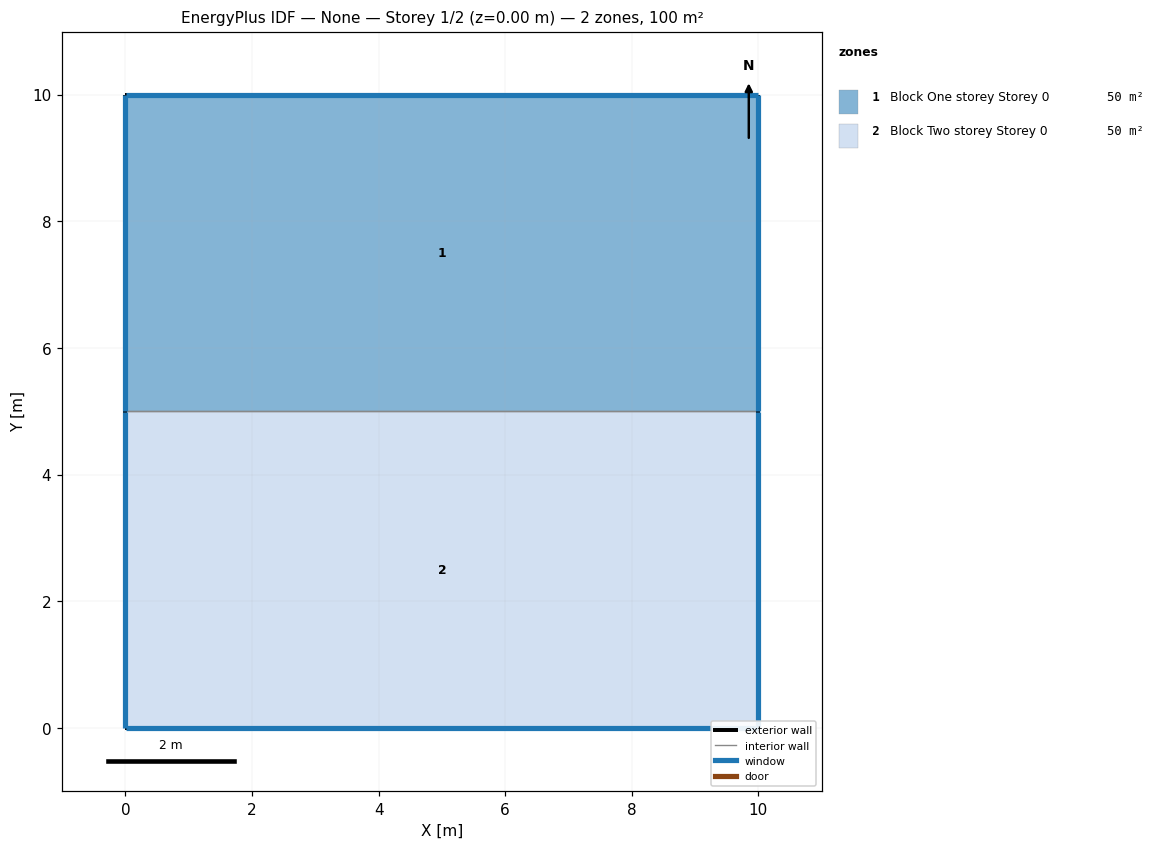
=== STOREY PLAN SPEC (per zone: floor XY polygon, exterior-wall plan segments, windows/doors) ===
zone 1: Block One storey Storey 0  (50.0 m²)
  floor: (10.00, 10.00) (10.00, 5.00) (0.00, 5.00) (0.00, 10.00)
  exterior wall: (10.00, 5.00) – (10.00, 10.00)  [5.0 m]
    window: (10.00, 5.00) – (10.00, 10.00)  [1.5 m²]
  exterior wall: (10.00, 10.00) – (0.00, 10.00)  [10.0 m]
    window: (10.00, 10.00) – (0.01, 10.00)  [3.0 m²]
  exterior wall: (0.00, 10.00) – (0.00, 5.00)  [5.0 m]
    window: (0.00, 10.00) – (0.00, 5.00)  [1.5 m²]
  interior walls: 1
zone 2: Block Two storey Storey 0  (50.0 m²)
  floor: (10.00, 5.00) (10.00, 0.00) (0.00, 0.00) (0.00, 5.00)
  exterior wall: (10.00, 0.00) – (10.00, 5.00)  [5.0 m]
    window: (10.00, 0.00) – (10.00, 5.00)  [1.5 m²]
  exterior wall: (0.00, 5.00) – (0.00, 0.00)  [5.0 m]
    window: (0.00, 5.00) – (0.00, 0.00)  [1.5 m²]
  exterior wall: (0.00, 0.00) – (10.00, 0.00)  [10.0 m]
    window: (0.01, 0.00) – (10.00, 0.00)  [18.0 m²]
  interior walls: 1

=== DERIVED (storey summary) ===
Building: None
Storey: 1 of 2  (floor level z = 0.00 m)
Storey gross floor area: 100.0 m²
Zones on this storey: 2
  - Block One storey Storey 0: floor 50.0 m²; exterior wall 20.0 m (60.0 m²); 3 window(s) 6.0 m²; WWR 10.0%
  - Block Two storey Storey 0: floor 50.0 m²; exterior wall 20.0 m (60.0 m²); 3 window(s) 21.0 m²; WWR 35.0%
Zone adjacency (shared interzone walls):
  - Block One storey Storey 0 ↔ Block Two storey Storey 0